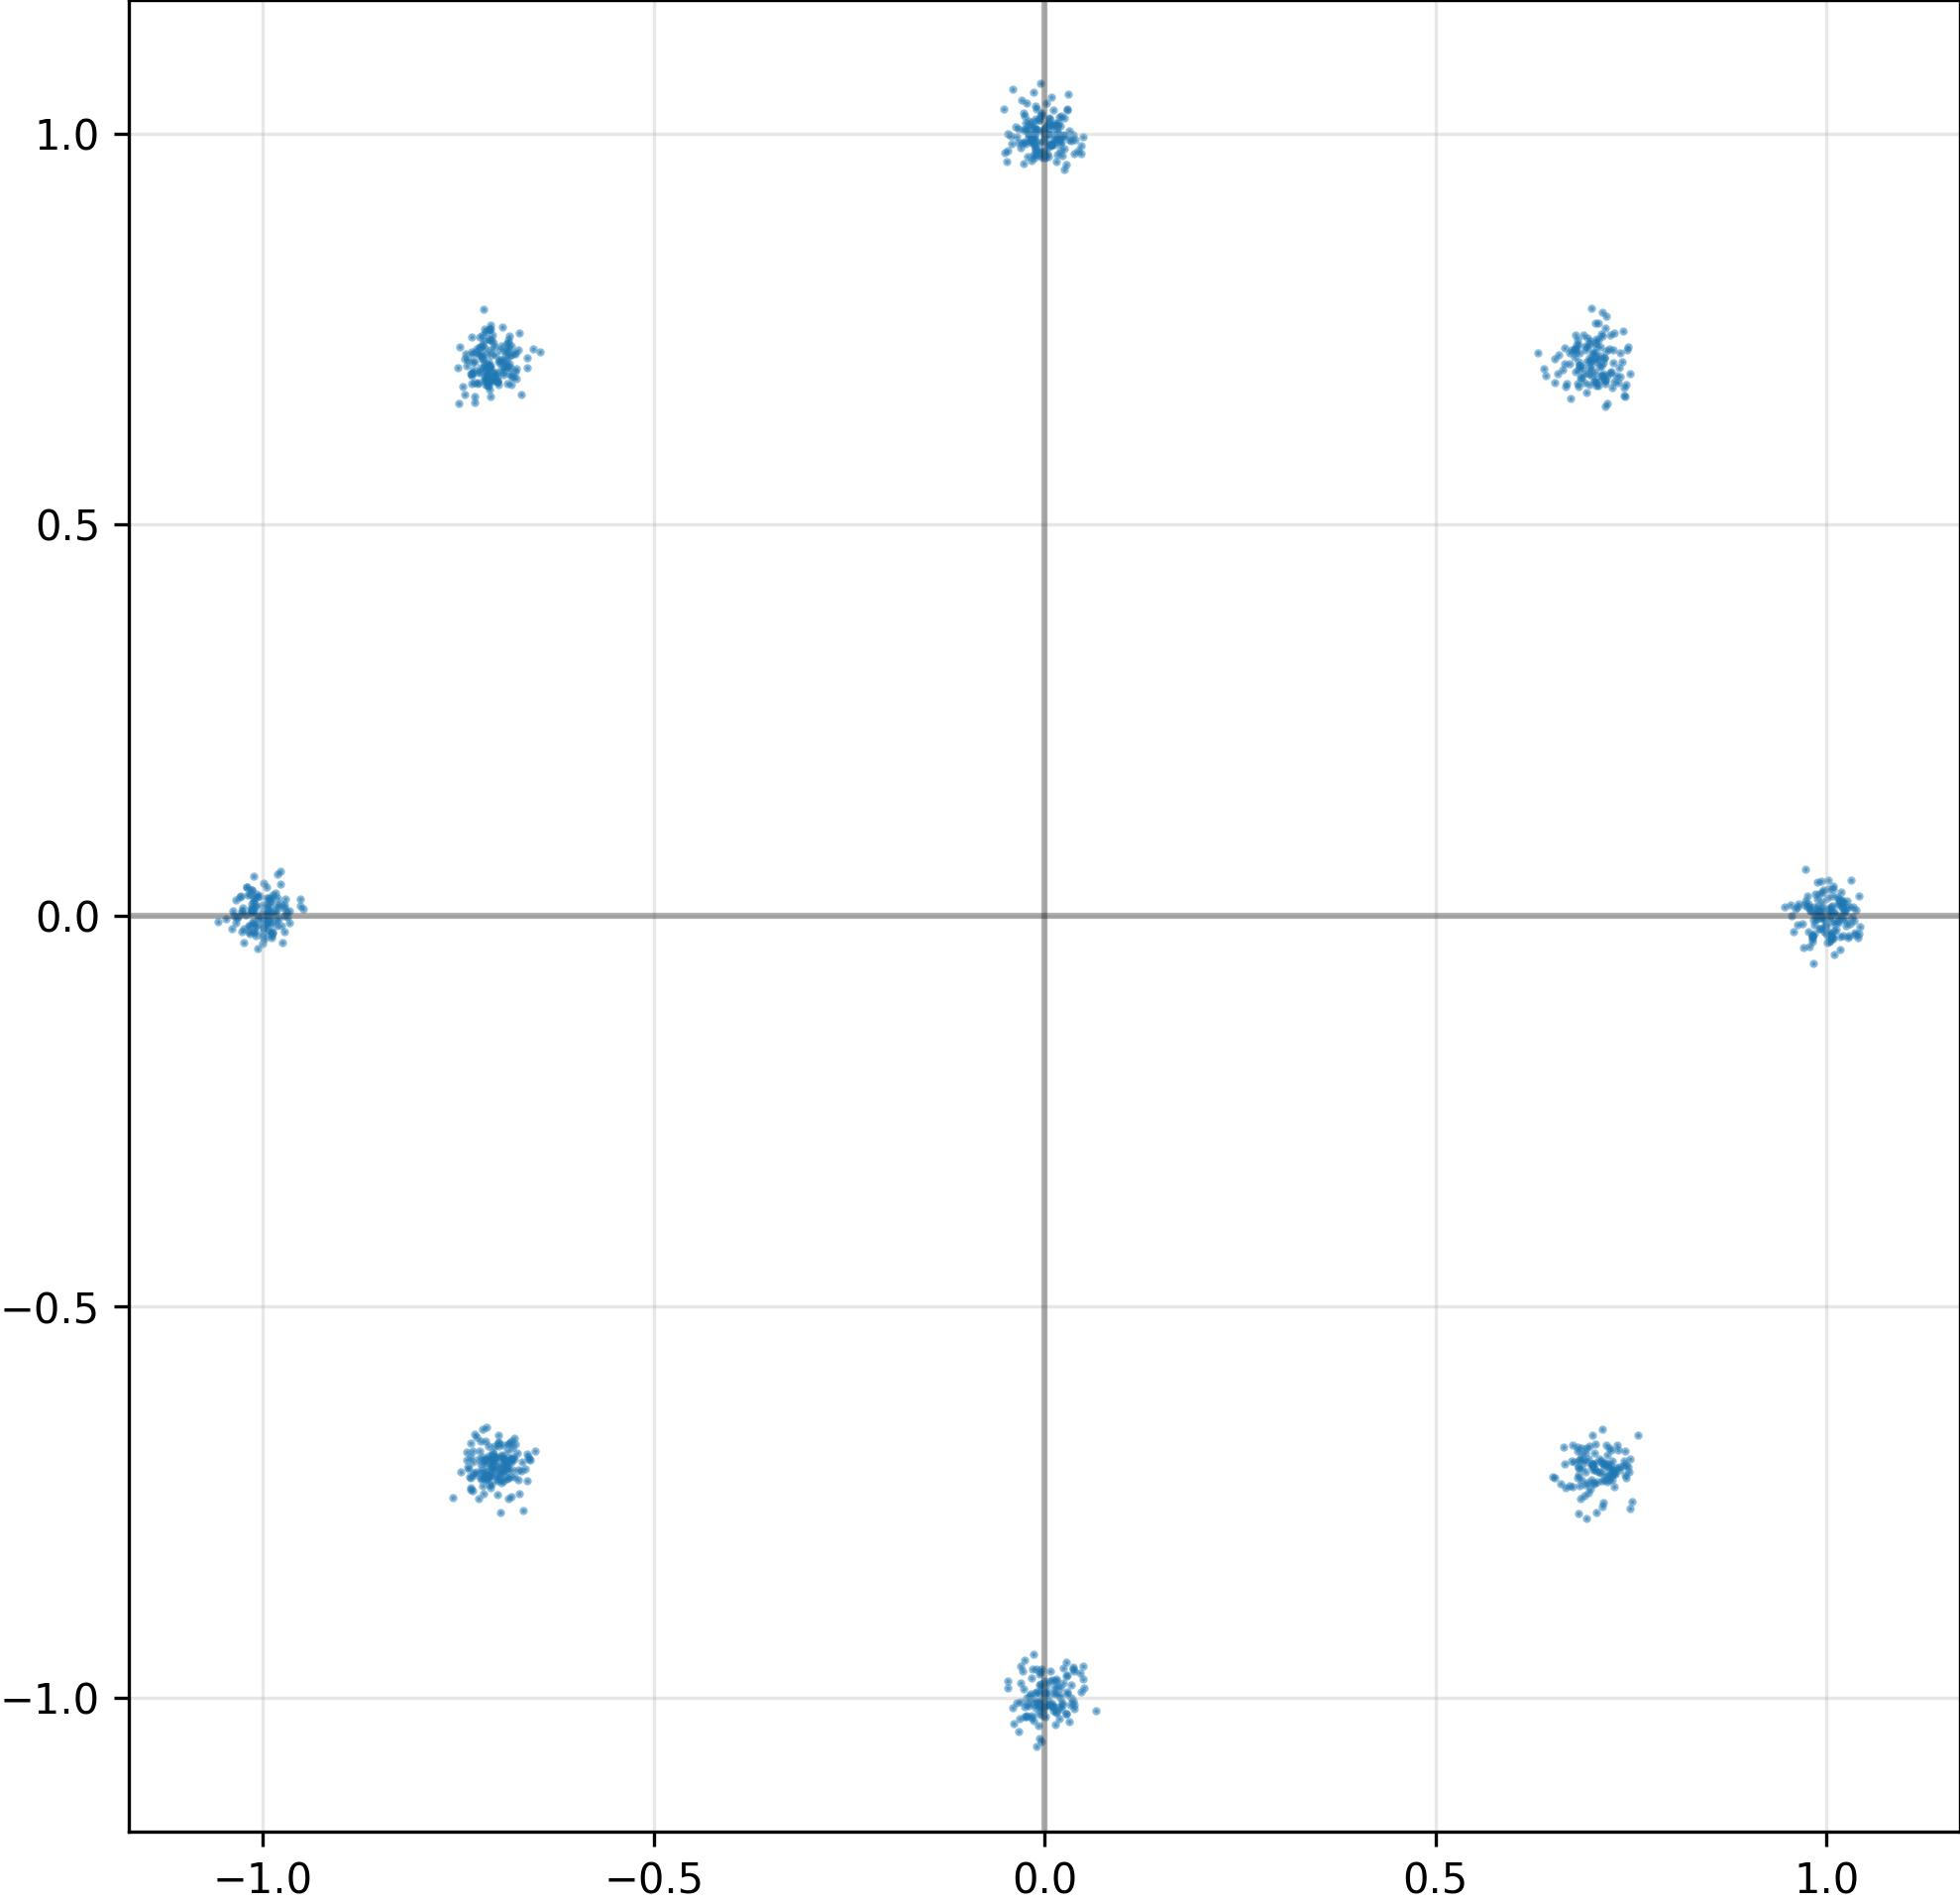

The data file committed next to this chart (first rows):
I, Q
7.006685733795166016e-01, -7.015480995178222656e-01
-1.253423630259931087e-03, 1.001857399940490723e+00
-7.386856079101562500e-01, -6.853182911872863770e-01
1.002346038818359375e+00, -1.999520137906074524e-02
-1.018541574478149414e+00, -1.317959278821945190e-02
1.004335761070251465e+00, 4.124048864468932152e-04
1.076076459139585495e-02, -1.016314029693603516e+00
-9.684944748878479004e-01, -1.545586623251438141e-03
-7.210558652877807617e-01, 7.277435064315795898e-01
-2.085930109024047852e-02, 9.957887530326843262e-01
-7.020415663719177246e-01, -6.920399665832519531e-01
-6.997535824775695801e-01, -7.014289498329162598e-01
-7.070050239562988281e-01, -6.943453550338745117e-01
-6.825869083404541016e-01, -6.942891478538513184e-01
-7.093327045440673828e-01, 6.996559500694274902e-01
-1.008816957473754883e+00, 1.068555284291505814e-02
7.112922072410583496e-01, -6.970909833908081055e-01
-1.020415782928466797e+00, 3.603566810488700867e-02
1.017710208892822266e+00, 1.896810531616210938e-02
-3.836108371615409851e-03, -9.630493521690368652e-01
9.703922867774963379e-01, -4.095514491200447083e-02
6.845120191574096680e-01, -6.963351964950561523e-01
-1.164993830025196075e-02, 9.806617498397827148e-01
-6.865696907043457031e-01, -6.928724646568298340e-01
7.212664484977722168e-01, -7.155880928039550781e-01
9.363475255668163300e-03, 1.009408712387084961e+00
6.911082267761230469e-01, -6.987907886505126953e-01
7.311328053474426270e-01, 6.904456019401550293e-01
-1.000296831130981445e+00, 1.420280244201421738e-02
7.087768316268920898e-01, 7.023545503616333008e-01
6.843045949935913086e-01, 7.033731341361999512e-01
-2.781494520604610443e-02, 9.886316657066345215e-01
-7.151387929916381836e-01, 6.795501708984375000e-01
6.403535604476928711e-01, 6.908428668975830078e-01
6.926247477531433105e-01, -7.704980373382568359e-01
-6.816146373748779297e-01, -6.944192051887512207e-01
1.009767770767211914e+00, 4.859018605202436447e-03
1.016039133071899414e+00, 1.328306552022695541e-02
7.280536293983459473e-01, -7.299063801765441895e-01
-9.715384244918823242e-01, 2.095042541623115540e-02
7.166984677314758301e-01, 6.846275925636291504e-01
-2.592432545498013496e-03, -1.022464990615844727e+00
3.406493365764617920e-02, -1.000203490257263184e+00
-7.052502632141113281e-01, -6.955343484878540039e-01
1.810423098504543304e-02, 9.923300743103027344e-01
2.829858474433422089e-02, -9.921702146530151367e-01
-6.914941072463989258e-01, -6.948950886726379395e-01
7.232587337493896484e-01, 6.947776079177856445e-01
7.227902412414550781e-01, -7.068944573402404785e-01
-1.610058359801769257e-02, -9.632986783981323242e-01
7.030697464942932129e-01, -6.865682601928710938e-01
-7.050953507423400879e-01, -6.956953406333923340e-01
-1.026479363441467285e+00, 3.656282788142561913e-03
-9.913089871406555176e-01, -1.199979335069656372e-02
-7.164663076400756836e-01, -7.192710638046264648e-01
-9.830653071403503418e-01, -1.325818244367837906e-02
9.821681976318359375e-01, -2.615070715546607971e-02
6.943143010139465332e-01, 7.271922826766967773e-01
-6.916159391403198242e-01, 7.014021277427673340e-01
-6.978009343147277832e-01, -7.152091860771179199e-01
... 964 more rows
